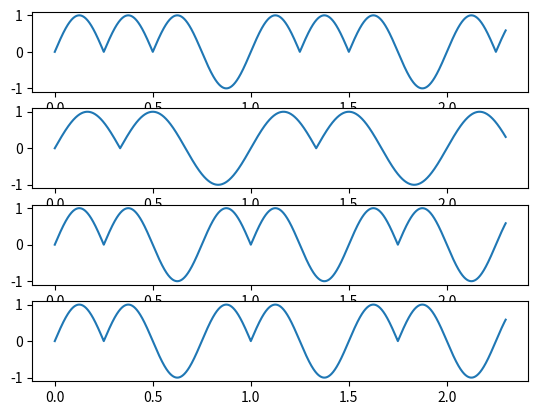

This figure's Python source:
from __future__ import annotations

import matplotlib.pyplot as plt
import numpy as np


def traction_wave(x, count_anti_node: int = 4) -> np.ndarray:
    """牽引力波形を生成する
    周期2πでcount_anti_node個の腹を持つ関数。最後の腹のみ下に凸でそれ以外は上に凸となる。

    :param x: 角度[rad], array_likeオブジェクトを受け取れる
    :param count_anti_node: 1周期の腹の数, 3以上を指定する
    """
    if not count_anti_node >= 3:
        raise ValueError("count_anti_node expected 3 or more")

    multi_sin_abs = np.abs(np.sin(count_anti_node / 2 * x))

    # 1周期内の最後の腹部分のみ下に凸とする
    x_mod_2pi = x % (2 * np.pi)  # [0 2π]範囲に正規化した角度 [π, 3π, 2π+0.4]→[π, π, 0.4]
    asymmetric_x = (count_anti_node - 1) / count_anti_node * 2 * np.pi
    multi_sin_abs[asymmetric_x < x_mod_2pi] = -multi_sin_abs[asymmetric_x < x_mod_2pi]

    return multi_sin_abs


def show_traction_wave():
    """traction_wave の動作確認"""
    fs = 10000
    duration_sec = 2.3
    t = np.linspace(0, duration_sec, int(fs * duration_sec), endpoint=False)

    sigs = [
        traction_wave(2 * np.pi * 1 * t),  # f=1,節4つ
        traction_wave(2 * np.pi * 1 * t, 3),  # f=1, 節3つ
        traction_wave(2 * np.pi * (4 / 3) * t, 3),  # f=4/3, 節3つ ==波長はf=1,節4つと同じ
        traction_wave(2 * np.pi * (4 / 3) * t, 3),  # f=4/3, 節3つ ==波長はf=1,節4つと同じ
    ]

    fig, axes = plt.subplots(len(sigs), 1)
    for index, sig in enumerate(sigs):
        axes[index].plot(t, sig)

    plt.show()


if __name__ == "__main__":
    show_traction_wave()
